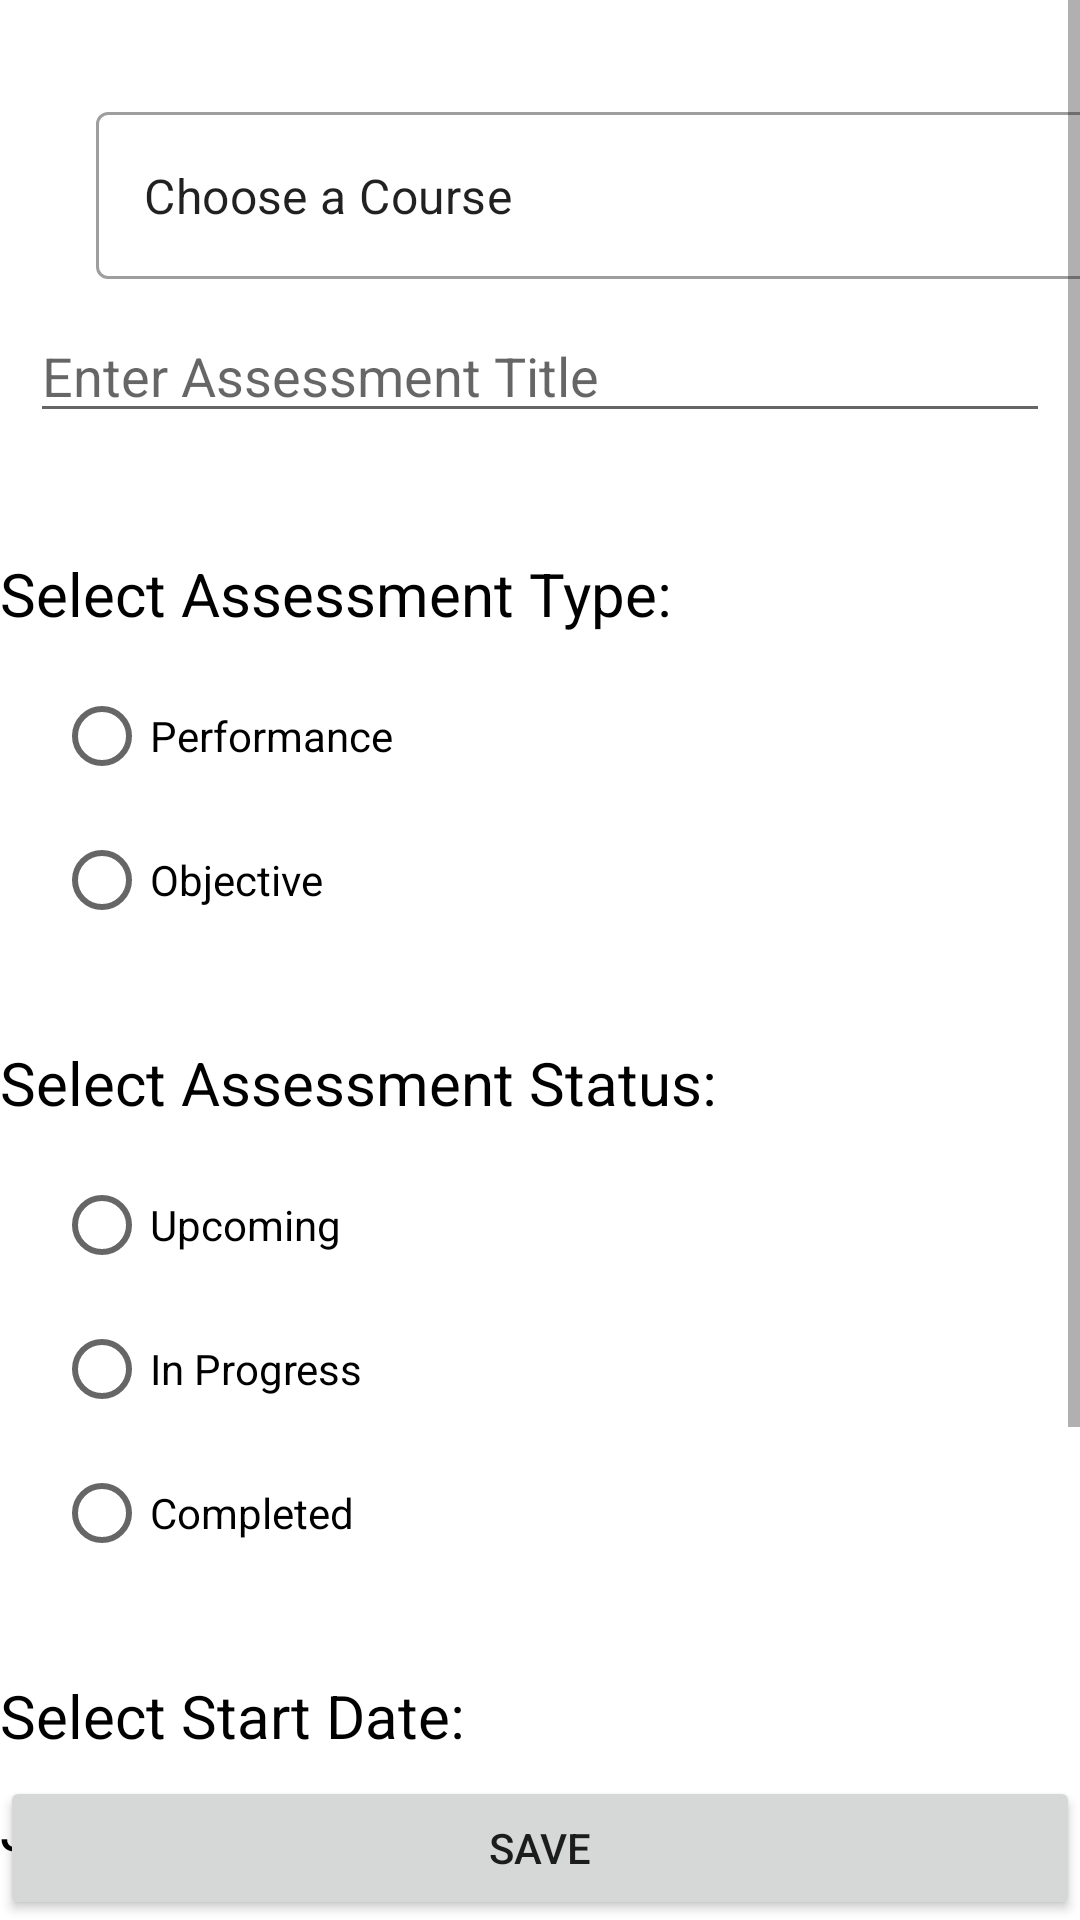

The Android layout XML behind this screen, and the referenced resources:
<!-- AndroidManifest.xml: application theme Theme.TermTrackerC196 -->
<!-- res/layout/activity_add_new_assessment.xml -->
<?xml version="1.0" encoding="utf-8"?>
<androidx.constraintlayout.widget.ConstraintLayout xmlns:android="http://schemas.android.com/apk/res/android"
    xmlns:app="http://schemas.android.com/apk/res-auto"
    xmlns:tools="http://schemas.android.com/tools"
    android:layout_width="match_parent"
    android:layout_height="match_parent"
    tools:context=".AddNewAssessment">

    <RelativeLayout
        android:layout_width="match_parent"
        android:layout_height="match_parent">

        <ScrollView
            android:layout_width="match_parent"
            android:layout_height="wrap_content">

            <LinearLayout
                android:layout_width="match_parent"
                android:layout_height="wrap_content"
                android:orientation="vertical">

                <com.google.android.material.textfield.TextInputLayout
                    android:id="@+id/courseDropdown"

                    style="@style/Widget.MaterialComponents.TextInputLayout.OutlinedBox.ExposedDropdownMenu"
                    android:layout_width="380dp"
                    android:layout_height="wrap_content"
                    android:layout_marginStart="32dp"
                    android:layout_marginTop="32dp"
                    android:layout_marginEnd="32dp"
                    app:layout_constraintEnd_toEndOf="parent"
                    app:layout_constraintStart_toStartOf="parent"
                    app:layout_constraintTop_toTopOf="parent">

                    <AutoCompleteTextView
                        android:id="@+id/autoCompleteTextView"
                        android:layout_width="359dp"
                        android:layout_height="match_parent"
                        android:layout_weight="1"
                        android:inputType="none"
                        android:text="Choose a Course" />
                </com.google.android.material.textfield.TextInputLayout>

                <EditText
                    android:id="@+id/assessmentTitleInput"
                    android:layout_width="match_parent"
                    android:layout_height="wrap_content"
                    android:layout_margin="10dp"
                    android:layout_marginStart="8dp"
                    android:layout_marginTop="44dp"
                    android:hint="Enter Assessment Title"

                    app:layout_constraintStart_toStartOf="parent"
                    app:layout_constraintTop_toBottomOf="@id/courseDropdown" />

                <TextView
                    android:id="@+id/textView_assessment_type"
                    android:layout_width="wrap_content"
                    android:layout_height="wrap_content"
                    android:layout_marginTop="30dp"
                    android:text="Select Assessment Type:"
                    android:textColor="@color/black"
                    android:textSize="20sp"
                    app:layout_constraintStart_toStartOf="parent"
                    app:layout_constraintTop_toBottomOf="@+id/assessmentTitleInput" />

                <RadioGroup
                    android:id="@+id/asse_type_radiogroup"
                    android:layout_width="wrap_content"
                    android:layout_height="wrap_content"
                    android:layout_marginStart="18dp"
                    android:layout_marginTop="10dp"
                    app:layout_constraintStart_toStartOf="parent"
                    app:layout_constraintTop_toBottomOf="@+id/textView_assessment_type">

                    <RadioButton
                        android:id="@+id/radio_performance"
                        android:layout_width="wrap_content"
                        android:layout_height="wrap_content"
                        android:checked="false"
                        android:text="@string/performance" />

                    <RadioButton
                        android:id="@+id/radio_objective"
                        android:layout_width="wrap_content"
                        android:layout_height="wrap_content"
                        android:checked="false"
                        android:text="@string/objective" />

                </RadioGroup>

                <TextView
                    android:id="@+id/textView_assessment_status"
                    android:layout_width="wrap_content"
                    android:layout_height="wrap_content"
                    android:layout_marginTop="30dp"
                    android:text="Select Assessment Status:"
                    android:textColor="@color/black"
                    android:textSize="20sp"
                    app:layout_constraintStart_toStartOf="parent"
                    app:layout_constraintTop_toBottomOf="@+id/asse_type_radiogroup" />

                <RadioGroup
                    android:id="@+id/asse_status_radiogroup"
                    android:layout_width="wrap_content"
                    android:layout_height="wrap_content"
                    android:layout_marginStart="18dp"
                    android:layout_marginTop="10dp"
                    app:layout_constraintStart_toStartOf="parent"
                    app:layout_constraintTop_toBottomOf="@+id/textView_assessment_status">

                    <RadioButton
                        android:id="@+id/radio_asse_upcoming"
                        android:layout_width="wrap_content"
                        android:layout_height="wrap_content"
                        android:checked="false"
                        android:text="@string/upcoming" />

                    <RadioButton
                        android:id="@+id/radio_asse_in_progress"
                        android:layout_width="wrap_content"
                        android:layout_height="wrap_content"
                        android:checked="false"
                        android:text="@string/inProgress" />

                    <RadioButton
                        android:id="@+id/radio_asse_completed"
                        android:layout_width="wrap_content"
                        android:layout_height="wrap_content"
                        android:checked="false"
                        android:text="@string/completed" />
                </RadioGroup>

                <TextView
                    android:id="@+id/textViewAssessmentStartDate"
                    android:layout_width="wrap_content"
                    android:layout_height="wrap_content"
                    android:layout_marginTop="30dp"
                    android:text="Select Start Date:"
                    android:textColor="@color/black"
                    android:textSize="20sp"
                    app:layout_constraintStart_toStartOf="parent"
                    app:layout_constraintTop_toBottomOf="@+id/asse_status_radiogroup" />


                <Button
                    android:id="@+id/assessmentStartDatePickerButton"
                    style="?android:spinnerStyle"
                    android:layout_width="250dp"
                    android:layout_height="wrap_content"
                    android:onClick="openAssessmentStartDatePicker"
                    android:text="JAN 01 2020"
                    android:textColor="@color/black"
                    android:textSize="20sp"
                    app:layout_constraintStart_toStartOf="parent"
                    app:layout_constraintTop_toBottomOf="@+id/textViewAssessmentStartDate" />

                <TextView
                    android:id="@+id/textViewAssessmentEndDate"
                    android:layout_width="wrap_content"
                    android:layout_height="wrap_content"
                    android:layout_marginTop="30dp"
                    android:text="Select End Date:"
                    android:textColor="@color/black"
                    android:textSize="20sp"
                    app:layout_constraintStart_toStartOf="parent"
                    app:layout_constraintTop_toBottomOf="@+id/assessmentStartDatePickerButton" />

                <Button
                    android:id="@+id/assessmentEndDatePickerButton"
                    style="?android:spinnerStyle"
                    android:layout_width="250dp"
                    android:layout_height="wrap_content"
                    android:onClick="openAssessmentEndDatePicker"
                    android:text="JAN 01 2020"
                    android:textColor="@color/black"
                    android:textSize="20sp"
                    app:layout_constraintStart_toStartOf="parent"
                    app:layout_constraintTop_toBottomOf="@+id/textViewAssessmentEndDate" />

                <EditText
                    android:id="@+id/assessmentNoteInput"
                    android:layout_width="match_parent"
                    android:layout_height="wrap_content"
                    android:layout_margin="10dp"
                    android:layout_marginStart="8dp"
                    android:layout_marginTop="128dp"
                    android:ems="10"
                    android:hint="Enter Assessment Note"
                    app:layout_constraintStart_toStartOf="parent"
                    app:layout_constraintTop_toBottomOf="@id/assessmentEndDatePickerButton" />

                <EditText
                    android:id="@+id/courseSpace"
                    android:layout_width="match_parent"
                    android:layout_height="wrap_content"
                    android:layout_margin="10dp"
                    android:layout_marginStart="8dp"
                    android:layout_marginTop="128dp"
                    android:ems="10"
                    android:hint="na"

                    app:layout_constraintStart_toStartOf="parent"
                    app:layout_constraintTop_toBottomOf="@id/assessmentNoteInput" />


        </LinearLayout>

    </ScrollView>

                <Button
                    android:id="@+id/saveButton"
                    android:layout_width="match_parent"
                    android:layout_height="wrap_content"
                    android:layout_alignParentBottom="true"
                    android:layout_centerHorizontal="true"
                    android:text="Save"/>

    </RelativeLayout>



    </androidx.constraintlayout.widget.ConstraintLayout>
<!-- resources referenced by this layout -->
<resources>
  <string name="completed">Completed</string>
  <string name="inProgress">In Progress</string>
  <string name="objective"> Objective</string>
  <string name="performance">Performance</string>
  <string name="upcoming">Upcoming</string>
  <style name="Theme.TermTrackerC196" parent="Theme.MaterialComponents.DayNight.DarkActionBar">
          
          <item name="colorPrimary">@color/purple_500</item>
          <item name="colorPrimaryVariant">@color/purple_700</item>
          <item name="colorOnPrimary">@color/white</item>
          
          <item name="colorSecondary">@color/teal_200</item>
          <item name="colorSecondaryVariant">@color/teal_700</item>
          <item name="colorOnSecondary">@color/black</item>
          
          <item name="android:statusBarColor">?attr/colorPrimaryVariant</item>
          
      </style>
  <!-- not gathered from this repository: default colours our renderer supplied (Android Studio template values) -->
  <color name="purple_500">#FF6200EE</color>
  <color name="purple_700">#FF3700B3</color>
  <color name="teal_200">#FF03DAC5</color>
  <color name="teal_700">#FF018786</color>
  <color name="black">#FF000000</color>
  <color name="white">#FFFFFFFF</color>
</resources>
